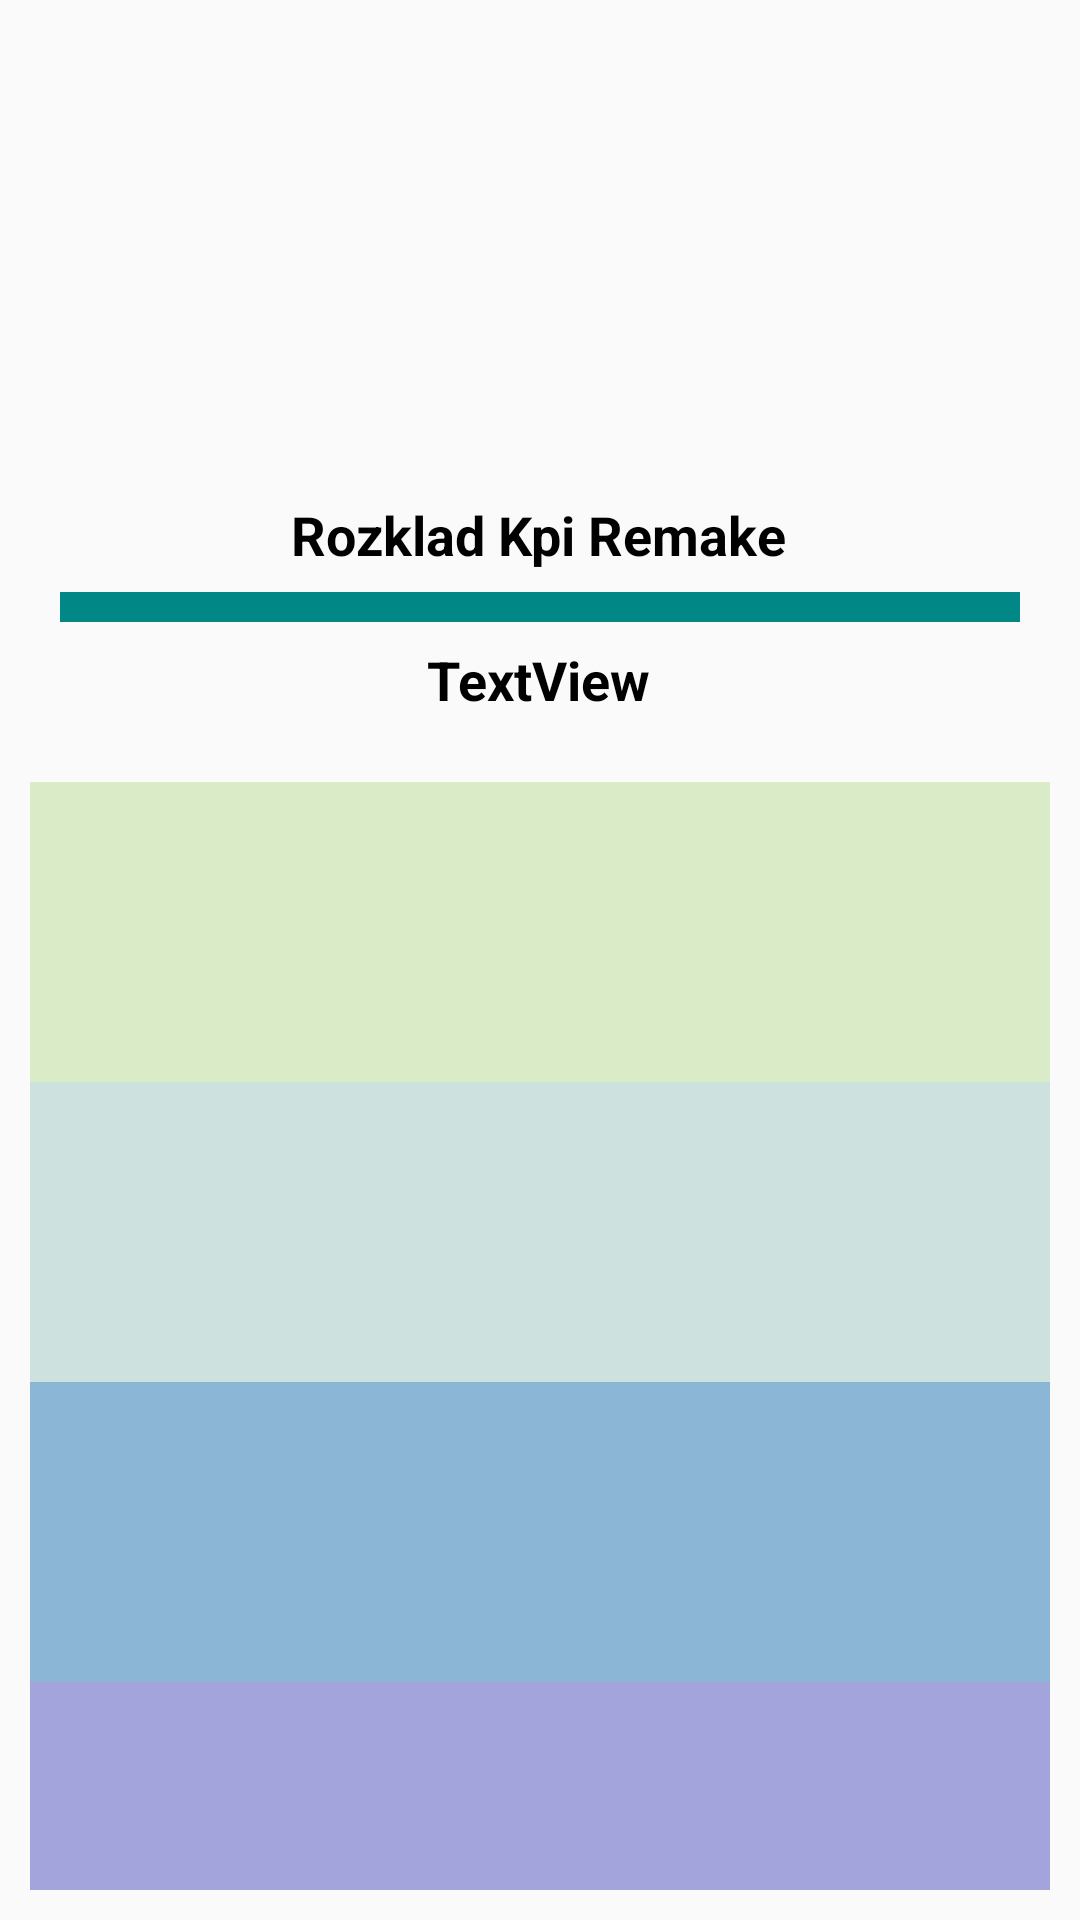

Reconstruct the res/layout file that produces this screen, plus the resources it refers to.
<!-- AndroidManifest.xml: application theme Theme.RozkladKpiRemake -->
<!-- res/layout/activity_main_original.xml -->
<?xml version="1.0" encoding="utf-8"?>
<androidx.constraintlayout.widget.ConstraintLayout xmlns:android="http://schemas.android.com/apk/res/android"
    xmlns:app="http://schemas.android.com/apk/res-auto"
    xmlns:tools="http://schemas.android.com/tools"
    android:layout_width="match_parent"
    android:layout_height="match_parent"
    tools:context=".MainActivityOriginal">

    <ImageView
        android:id="@+id/kpi_logo"
        android:layout_width="139dp"
        android:layout_height="118dp"
        android:layout_marginTop="24dp"
        app:layout_constraintEnd_toEndOf="parent"
        app:layout_constraintStart_toStartOf="parent"
        app:layout_constraintTop_toTopOf="parent"
        app:srcCompat="@drawable/kpi_logo" />

    <TextView
        android:id="@+id/under_logo_text"
        android:layout_width="wrap_content"
        android:layout_height="wrap_content"
        android:layout_marginTop="24dp"
        android:text="@string/app_name"
        android:textColor="@color/black"
        android:textSize="18sp"
        android:textStyle="bold"
        app:layout_constraintEnd_toEndOf="parent"
        app:layout_constraintHorizontal_bias="0.498"
        app:layout_constraintStart_toStartOf="parent"
        app:layout_constraintTop_toBottomOf="@+id/kpi_logo" />

    <TextView
        android:id="@+id/topic_text"
        android:layout_width="wrap_content"
        android:layout_height="wrap_content"
        android:layout_marginTop="24dp"
        android:text="TextView"
        android:textColor="@color/black"
        android:textSize="18sp"
        android:textStyle="bold"
        app:layout_constraintEnd_toEndOf="parent"
        app:layout_constraintHorizontal_bias="0.498"
        app:layout_constraintStart_toStartOf="parent"
        app:layout_constraintTop_toBottomOf="@+id/under_logo_text" />

    <LinearLayout
        android:id="@+id/line"
        android:layout_width="match_parent"
        android:layout_height="10dp"
        android:layout_marginStart="20dp"
        android:layout_marginTop="8dp"
        android:layout_marginEnd="20dp"
        android:layout_marginBottom="8dp"
        android:background="@color/teal_700"
        android:orientation="vertical"
        app:layout_constraintBottom_toTopOf="@+id/topic_text"
        app:layout_constraintEnd_toEndOf="parent"
        app:layout_constraintStart_toStartOf="parent"
        app:layout_constraintTop_toBottomOf="@+id/under_logo_text"></LinearLayout>

    <LinearLayout
        android:layout_width="match_parent"
        android:layout_height="0dp"
        android:layout_marginTop="12dp"
        android:orientation="vertical"
        android:padding="10dp"
        app:layout_constraintBottom_toBottomOf="parent"
        app:layout_constraintEnd_toEndOf="parent"
        app:layout_constraintStart_toStartOf="parent"
        app:layout_constraintTop_toBottomOf="@+id/topic_text">

        <LinearLayout
            android:id="@+id/Button"
            android:layout_width="match_parent"
            android:layout_height="100dp"
            android:background="#D9ECC7"
            android:orientation="horizontal"></LinearLayout>

        <LinearLayout
            android:layout_width="match_parent"
            android:layout_height="100dp"
            android:background="#CDE1DE"
            android:orientation="horizontal"></LinearLayout>

        <LinearLayout
            android:layout_width="match_parent"
            android:layout_height="100dp"
            android:background="#8BB6D6"
            android:orientation="horizontal"></LinearLayout>

        <LinearLayout
            android:layout_width="match_parent"
            android:layout_height="100dp"
            android:background="#A3A4DC"
            android:orientation="horizontal"></LinearLayout>
    </LinearLayout>

</androidx.constraintlayout.widget.ConstraintLayout>
<!-- resources referenced by this layout -->
<resources>
  <color name="black">#FF000000</color>
  <color name="teal_700">#FF018786</color>
  <string name="app_name">Rozklad Kpi Remake</string>
  <style name="Theme.RozkladKpiRemake" parent="Theme.AppCompat.Light.NoActionBar">
          
          <item name="colorPrimary">@color/purple_500</item>
          <item name="colorPrimaryVariant">@color/purple_700</item>
          <item name="colorOnPrimary">@color/white</item>
          
          <item name="colorSecondary">@color/teal_200</item>
          <item name="colorSecondaryVariant">@color/teal_700</item>
          <item name="colorOnSecondary">@color/black</item>
          
          <item name="android:statusBarColor" tools:targetApi="l">?attr/colorPrimaryVariant</item>
          
      </style>
  <color name="purple_500">#FF6200EE</color>
  <color name="purple_700">#FF3700B3</color>
  <color name="white">#FFFFFFFF</color>
  <color name="teal_200">#FF03DAC5</color>
</resources>
